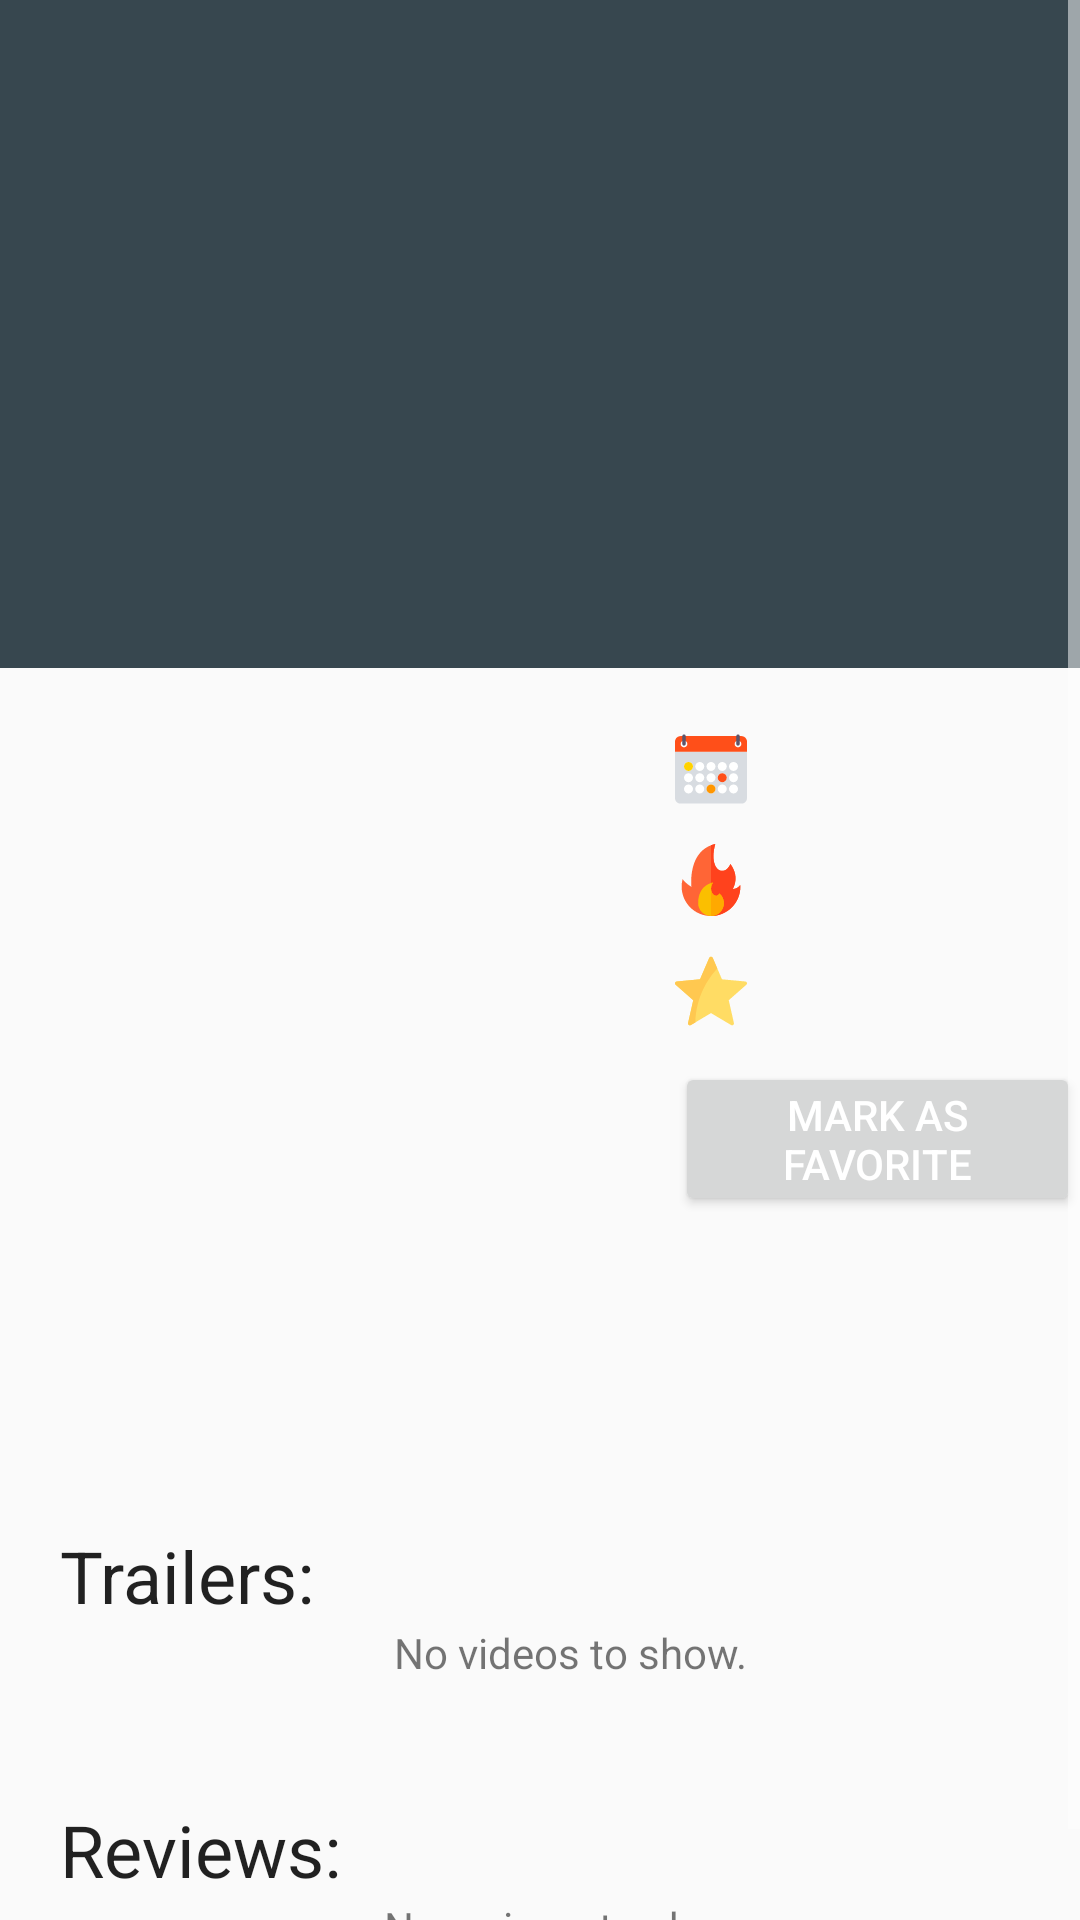

Android layout source for this screen:
<!-- AndroidManifest.xml: activity theme NoActionBar -->
<!-- res/layout/activity_details.xml -->
<?xml version="1.0" encoding="utf-8"?>
<ScrollView xmlns:android="http://schemas.android.com/apk/res/android"
    xmlns:app="http://schemas.android.com/apk/res-auto"
    xmlns:tools="http://schemas.android.com/tools"
    android:layout_width="match_parent"
    android:layout_height="match_parent">

    <LinearLayout
        android:layout_width="match_parent"
        android:layout_height="match_parent"
        android:orientation="vertical">

        <android.support.v7.widget.Toolbar
            android:id="@+id/details_toolbar"
            android:layout_width="match_parent"
            android:layout_height="?attr/actionBarSize"
            android:background="?attr/colorPrimary"
            app:titleTextColor="@android:color/white" />

        <LinearLayout
            android:layout_width="match_parent"
            android:layout_height="match_parent"
            android:orientation="vertical"
            tools:context=".activities.DetailsActivity">

            
            <LinearLayout
                android:id="@+id/details_movie_title_container"
                android:layout_width="match_parent"
                android:layout_height="wrap_content"
                android:background="@color/colorPrimary"
                android:paddingStart="@dimen/details_left_padding"
                android:paddingLeft="@dimen/details_left_padding"
                android:paddingTop="@dimen/details_title_padding_top"
                android:paddingBottom="@dimen/details_title_padding_bottom"
                tools:background="@drawable/ic_launcher_background">

                
                <TextView
                    android:id="@+id/details_movie_title_text_view"
                    android:layout_width="wrap_content"
                    android:layout_height="wrap_content"
                    android:textColor="@android:color/black"
                    android:textSize="@dimen/details_title_text_size"
                    tools:text="Movie Name" />
            </LinearLayout>

            
            <LinearLayout
                android:layout_width="match_parent"
                android:layout_height="wrap_content"
                android:layout_marginTop="@dimen/details_top_specs_margin_top"
                android:orientation="horizontal"
                android:paddingStart="@dimen/details_left_padding"
                android:paddingLeft="@dimen/details_left_padding"
                android:paddingTop="@dimen/details_top_specs_padding_top"
                android:paddingBottom="@dimen/details_top_specs_padding_bottom">

                
                <ImageView
                    android:id="@+id/details_movie_thumbnail_image_view"
                    android:layout_width="@dimen/list_item_img_width"
                    android:layout_height="@dimen/list_item_img_height"
                    tools:background="@color/colorAccent" />

                
                <LinearLayout
                    android:layout_width="wrap_content"
                    android:layout_height="match_parent"
                    android:layout_marginTop="@dimen/details_inner_top_specs_margin_top"
                    android:orientation="vertical"
                    android:paddingStart="@dimen/details_left_padding"
                    android:paddingLeft="@dimen/details_left_padding">

                    
                    <TextView
                        android:id="@+id/details_movie_year_text_view"
                        android:layout_width="wrap_content"
                        android:layout_height="wrap_content"
                        android:layout_marginBottom="@dimen/details_top_specs_margin_bottom"
                        android:drawableLeft="@drawable/ic_calendar"
                        android:drawablePadding="@dimen/details_top_specs_padding"
                        android:paddingTop="@dimen/details_top_specs_padding_top"
                        android:textSize="@dimen/details_top_specs_text_size"
                        tools:text="2015" />

                    
                    <TextView
                        android:id="@+id/details_movie_popularity_text_view"
                        android:layout_width="wrap_content"
                        android:layout_height="wrap_content"
                        android:layout_marginBottom="@dimen/details_top_specs_margin_bottom"
                        android:drawableLeft="@drawable/ic_fire"
                        android:drawablePadding="@dimen/details_top_specs_padding"
                        android:textSize="@dimen/details_top_specs_text_size"
                        tools:text="473.4" />

                    
                    <TextView
                        android:id="@+id/details_movie_rating_text_view"
                        android:layout_width="wrap_content"
                        android:layout_height="wrap_content"
                        android:layout_marginBottom="@dimen/details_top_specs_margin_bottom"
                        android:drawableLeft="@drawable/ic_star"
                        android:drawablePadding="@dimen/details_top_specs_padding"
                        android:textSize="@dimen/details_top_specs_text_size"
                        tools:text="8.1/10" />

                    
                    <Button
                        android:id="@+id/details_movie_fav_button"
                        android:layout_width="wrap_content"
                        android:layout_height="wrap_content"
                        android:padding="@dimen/details_fav_btn_padding"
                        android:text="@string/details_mark_as_favorite"
                        android:textColor="@android:color/white" />
                </LinearLayout>
            </LinearLayout>

            
            <LinearLayout
                android:layout_width="match_parent"
                android:layout_height="wrap_content"
                android:paddingStart="@dimen/details_left_padding"
                android:paddingLeft="@dimen/details_left_padding"
                android:paddingEnd="@dimen/details_right_padding"
                android:paddingRight="@dimen/details_right_padding">

                
                <TextView
                    android:id="@+id/details_movie_plot_synopsys_text_view"
                    android:layout_width="match_parent"
                    android:layout_height="wrap_content"
                    tools:text="Lorem ipsum dolor sit amet, consectetur adipiscing elit. Fusce tempor leo eu ante dictum cursus. Etiam quis convallis massa. Praesent posuere gravida eros quis commodo." />
            </LinearLayout>

            
            <LinearLayout
                android:layout_width="match_parent"
                android:layout_height="wrap_content"
                android:layout_marginTop="@dimen/details_trailers_margin_top"
                android:orientation="vertical"
                android:paddingStart="@dimen/details_left_padding"
                android:paddingLeft="@dimen/details_left_padding">

                
                <TextView
                    android:layout_width="wrap_content"
                    android:layout_height="wrap_content"
                    android:text="@string/details_trailers"
                    android:textAppearance="@style/TextAppearance.AppCompat.Headline" />

                
                <android.support.v7.widget.RecyclerView
                    android:id="@+id/videos_list_recycler_view"
                    android:layout_width="match_parent"
                    android:layout_height="match_parent"
                    android:scrollbarSize="@dimen/details_videos_scrollbar_width"
                    android:scrollbarThumbHorizontal="@drawable/vertical_scrollbar"
                    android:scrollbars="horizontal">

                </android.support.v7.widget.RecyclerView>

                <TextView
                    android:id="@+id/details_videos_no_videos"
                    android:layout_width="match_parent"
                    android:layout_height="wrap_content"
                    android:layout_marginBottom="@dimen/details_videos_no_video_margin_bottom"
                    android:gravity="center"
                    android:text="@string/details_videos_no_videos" />

                
                <TextView
                    android:layout_width="wrap_content"
                    android:layout_height="wrap_content"
                    android:layout_marginTop="@dimen/details_reviews_margin_top"
                    android:text="@string/details_reviews"
                    android:textAppearance="@style/TextAppearance.AppCompat.Headline" />

                
                <android.support.v7.widget.RecyclerView
                    android:id="@+id/reviews_list_recycler_view"
                    android:layout_width="match_parent"
                    android:layout_height="wrap_content">

                </android.support.v7.widget.RecyclerView>

                <TextView
                    android:id="@+id/details_reviews_no_reviews"
                    android:layout_width="match_parent"
                    android:layout_height="wrap_content"
                    android:layout_marginBottom="@dimen/details_reviews_no_review_margin_bottom"
                    android:gravity="center"
                    android:text="@string/details_reviews_no_reviews" />
            </LinearLayout>
        </LinearLayout>
    </LinearLayout>
</ScrollView>
<!-- resources referenced by this layout -->
<resources>
  <color name="colorAccent">#33691E</color>
  <color name="colorPrimary">#37474F</color>
  <dimen name="details_fav_btn_padding">8dp</dimen>
  <dimen name="details_inner_top_specs_margin_top">50dp</dimen>
  <dimen name="details_left_padding">20dp</dimen>
  <dimen name="details_reviews_margin_top">20dp</dimen>
  <dimen name="details_reviews_no_review_margin_bottom">20dp</dimen>
  <dimen name="details_right_padding">20dp</dimen>
  <dimen name="details_title_padding_bottom">50dp</dimen>
  <dimen name="details_title_padding_top">50dp</dimen>
  <dimen name="details_title_text_size">50sp</dimen>
  <dimen name="details_top_specs_margin_bottom">10dp</dimen>
  <dimen name="details_top_specs_margin_top">-50dp</dimen>
  <dimen name="details_top_specs_padding">4dp</dimen>
  <dimen name="details_top_specs_padding_bottom">20dp</dimen>
  <dimen name="details_top_specs_padding_top">10dp</dimen>
  <dimen name="details_top_specs_text_size">20sp</dimen>
  <dimen name="details_trailers_margin_top">10dp</dimen>
  <dimen name="details_videos_no_video_margin_bottom">20dp</dimen>
  <dimen name="details_videos_scrollbar_width">2dp</dimen>
  <dimen name="list_item_img_height">277dp</dimen>
  <dimen name="list_item_img_width">185dp</dimen>
  <!-- drawable ic_star (drawable) -->
  <vector android:height="24dp" android:viewportHeight="512.001"
      android:viewportWidth="512.001" android:width="24dp" xmlns:android="http://schemas.android.com/apk/res/android">
      <path android:fillColor="#FFDC64" android:pathData="M499.92,188.26l-165.839,-15.381L268.205,19.91c-4.612,-10.711 -19.799,-10.711 -24.411,0l-65.875,152.97L12.08,188.26c-11.612,1.077 -16.305,15.52 -7.544,23.216l125.126,109.922L93.044,483.874c-2.564,11.376 9.722,20.302 19.749,14.348L256,413.188l143.207,85.034c10.027,5.954 22.314,-2.972 19.75,-14.348l-36.619,-162.476l125.126,-109.922C516.225,203.78 511.532,189.337 499.92,188.26z"/>
      <path android:fillColor="#FFC850" android:pathData="M268.205,19.91c-4.612,-10.711 -19.799,-10.711 -24.411,0l-65.875,152.97L12.08,188.26c-11.612,1.077 -16.305,15.52 -7.544,23.216l125.126,109.922L93.044,483.874c-2.564,11.376 9.722,20.302 19.749,14.348l31.963,-18.979c4.424,-182.101 89.034,-310.338 156.022,-383.697L268.205,19.91z"/>
  </vector>
  <!-- drawable vertical_scrollbar (drawable) -->
  <?xml version="1.0" encoding="utf-8"?>
  <shape xmlns:android="http://schemas.android.com/apk/res/android" >
  
      <gradient
          android:angle="45"
          android:endColor="@color/colorPrimary"
          android:centerColor="@color/colorPrimary"
          android:startColor="@color/colorPrimaryDark" />
  
      <corners android:radius="8dp" />
      <size android:width="2dp"/>
      <padding
          android:left="0.5dp"
          android:right="0.5dp" />
  
  </shape>
  <string name="details_mark_as_favorite">Mark as Favorite</string>
  <string name="details_reviews">Reviews:</string>
  <string name="details_reviews_no_reviews">No reviews to show.</string>
  <string name="details_trailers">Trailers:</string>
  <string name="details_videos_no_videos">No videos to show.</string>
  <style name="NoActionBar" parent="AppTheme">
          <item name="windowActionBar">false</item>
          <item name="windowNoTitle">true</item>
          
          <item name="colorControlNormal">@android:color/white</item>
          <item name="android:color">@android:color/white</item>
      </style>
  <color name="colorPrimaryDark">#263238</color>
  <style name="AppTheme" parent="Theme.AppCompat.Light.DarkActionBar">
          
          <item name="colorPrimary">@color/colorPrimary</item>
          <item name="colorPrimaryDark">@color/colorPrimaryDark</item>
          <item name="colorAccent">@color/colorAccent</item>
      </style>
</resources>
